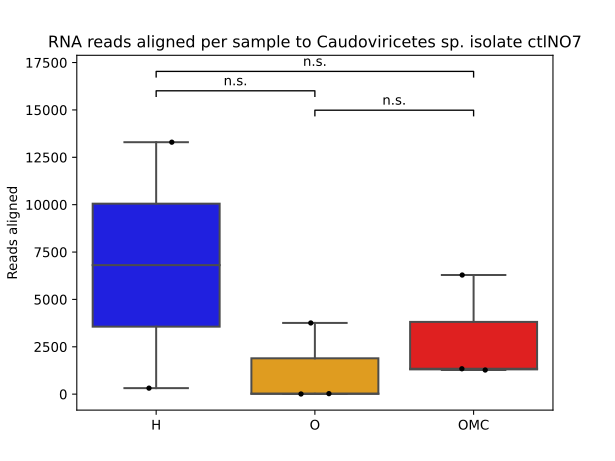

The file beside this chart, header and first rows:
sample	reads	relative_abundance	log10
H-015	13298	0.002522	4.124
H-164	317	0.0001109	2.501
O-024	3757	0.0006087	3.575
O-074	27	1.18198E-05	1.431
O-090	9	8.25759E-07	0.9542
OMC-146	1340	0.0001707	3.127
OMC-153	6287	0.00161	3.798
OMC-258	1274	0.0003417	3.105
